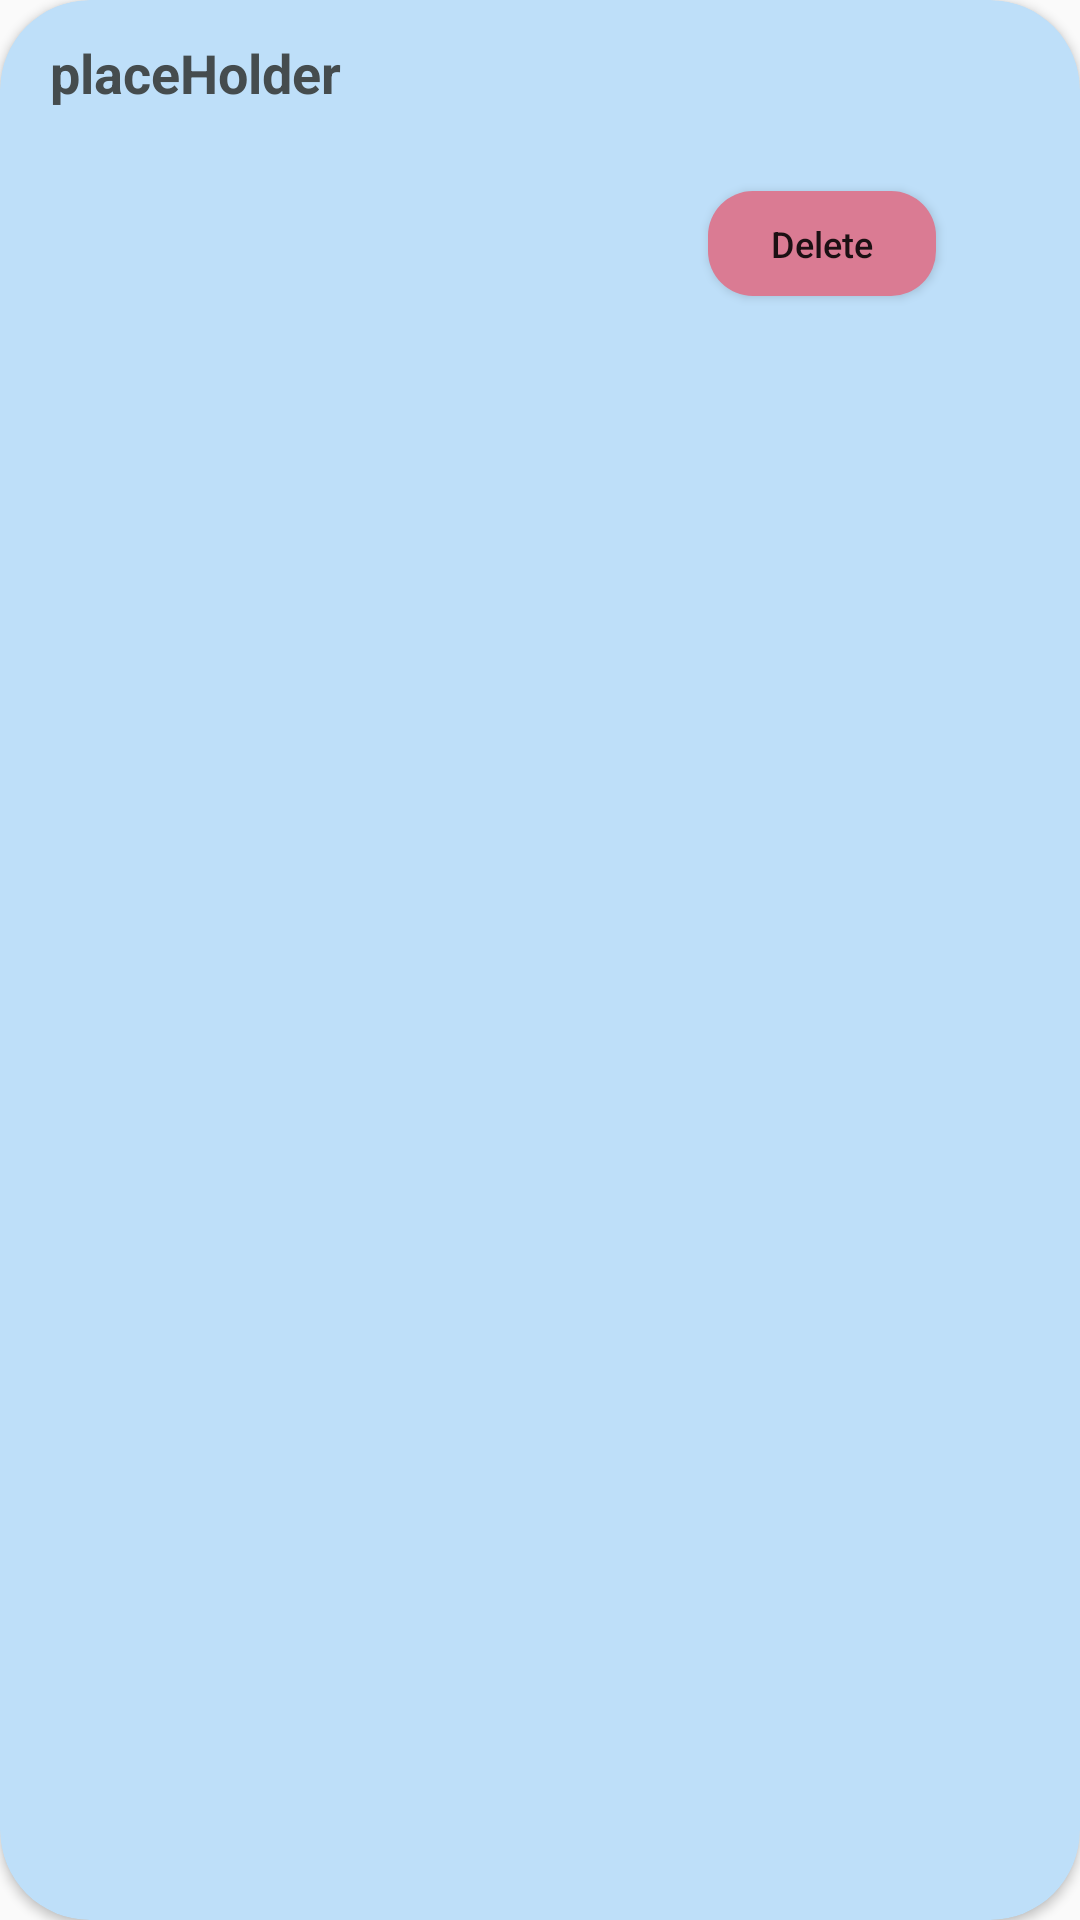

Write the Android layout XML for this screen, with the resource values it uses.
<!-- AndroidManifest.xml: application theme AppTheme -->
<!-- res/layout/record_list_item.xml -->
<?xml version="1.0" encoding="utf-8"?>
<android.support.v7.widget.CardView xmlns:android="http://schemas.android.com/apk/res/android"
    xmlns:app="http://schemas.android.com/apk/res-auto"
    xmlns:tools="http://schemas.android.com/tools"
    android:layout_width="match_parent"
    android:layout_height="wrap_content"
    app:cardBackgroundColor="@color/colorPrimary"
    app:cardCornerRadius="30dp"
    app:contentPadding="4dp">

    <android.support.constraint.ConstraintLayout xmlns:android="http://schemas.android.com/apk/res/android"
        xmlns:app="http://schemas.android.com/apk/res-auto"
        xmlns:tools="http://schemas.android.com/tools"
        android:layout_width="match_parent"
        android:layout_height="wrap_content"
        android:descendantFocusability="blocksDescendants">

        <Button
            android:id="@+id/recordDeleteBtn"
            android:layout_width="76dp"
            android:layout_height="35dp"
            android:layout_alignBottom="@+id/list_item_text"
            android:layout_alignParentEnd="true"
            android:layout_marginTop="8dp"
            android:layout_marginEnd="44dp"
            android:background="@drawable/button_style4"
            android:text="Delete"
            android:textAllCaps="false"
            android:textSize="12sp"
            app:layout_constraintBottom_toBottomOf="parent"
            app:layout_constraintEnd_toEndOf="parent"
            app:layout_constraintTop_toTopOf="parent"
            app:layout_constraintVertical_bias="0.857" />

        <TextView
            android:id="@+id/recordDescription"
            android:layout_width="167dp"
            android:layout_height="51dp"
            android:layout_alignBottom="@+id/deleteBtn"
            android:layout_alignParentStart="true"
            android:layout_marginTop="12dp"
            android:layout_marginEnd="8dp"
            android:layout_marginBottom="8dp"
            android:theme="@style/MyTextView"
            app:layout_constraintBottom_toBottomOf="parent"
            app:layout_constraintEnd_toStartOf="@+id/recordDeleteBtn"
            app:layout_constraintHorizontal_bias="0.138"
            app:layout_constraintStart_toStartOf="parent"
            app:layout_constraintTop_toBottomOf="@+id/recordTitleText"
            app:layout_constraintVertical_bias="0.0" />

        <TextView
            android:id="@+id/recordTitleText"
            android:layout_width="wrap_content"
            android:layout_height="wrap_content"
            android:layout_alignParentStart="true"
            android:layout_alignParentTop="true"
            android:layout_marginStart="8dp"
            android:layout_marginTop="8dp"
            android:layout_marginEnd="8dp"
            android:text="placeHolder"
            android:textSize="18sp"
            android:textStyle="bold"
            android:theme="@style/MyTextView"
            app:layout_constraintEnd_toStartOf="@+id/recordDeleteBtn"
            app:layout_constraintHorizontal_bias="0.038"
            app:layout_constraintStart_toStartOf="parent"
            app:layout_constraintTop_toTopOf="parent" />

    </android.support.constraint.ConstraintLayout>

</android.support.v7.widget.CardView>
<!-- resources referenced by this layout -->
<resources>
  <color name="colorPrimary">#bedff9</color>
  <!-- drawable button_style4 (drawable) -->
  <?xml version="1.0" encoding="utf-8"?>
  <shape xmlns:android="http://schemas.android.com/apk/res/android">
      <solid android:color="#da7b93" />
      <corners android:radius="15dp"/>
  
  </shape>
  <style name="MyTextView" parent="android:Widget.TextView">
          <item name="android:textColor">#454c4e</item>
          <item name="android:textStyle">bold</item>
      </style>
  <style name="AppTheme" parent="Theme.AppCompat.Light.NoActionBar">
  
          
  
      </style>
</resources>
